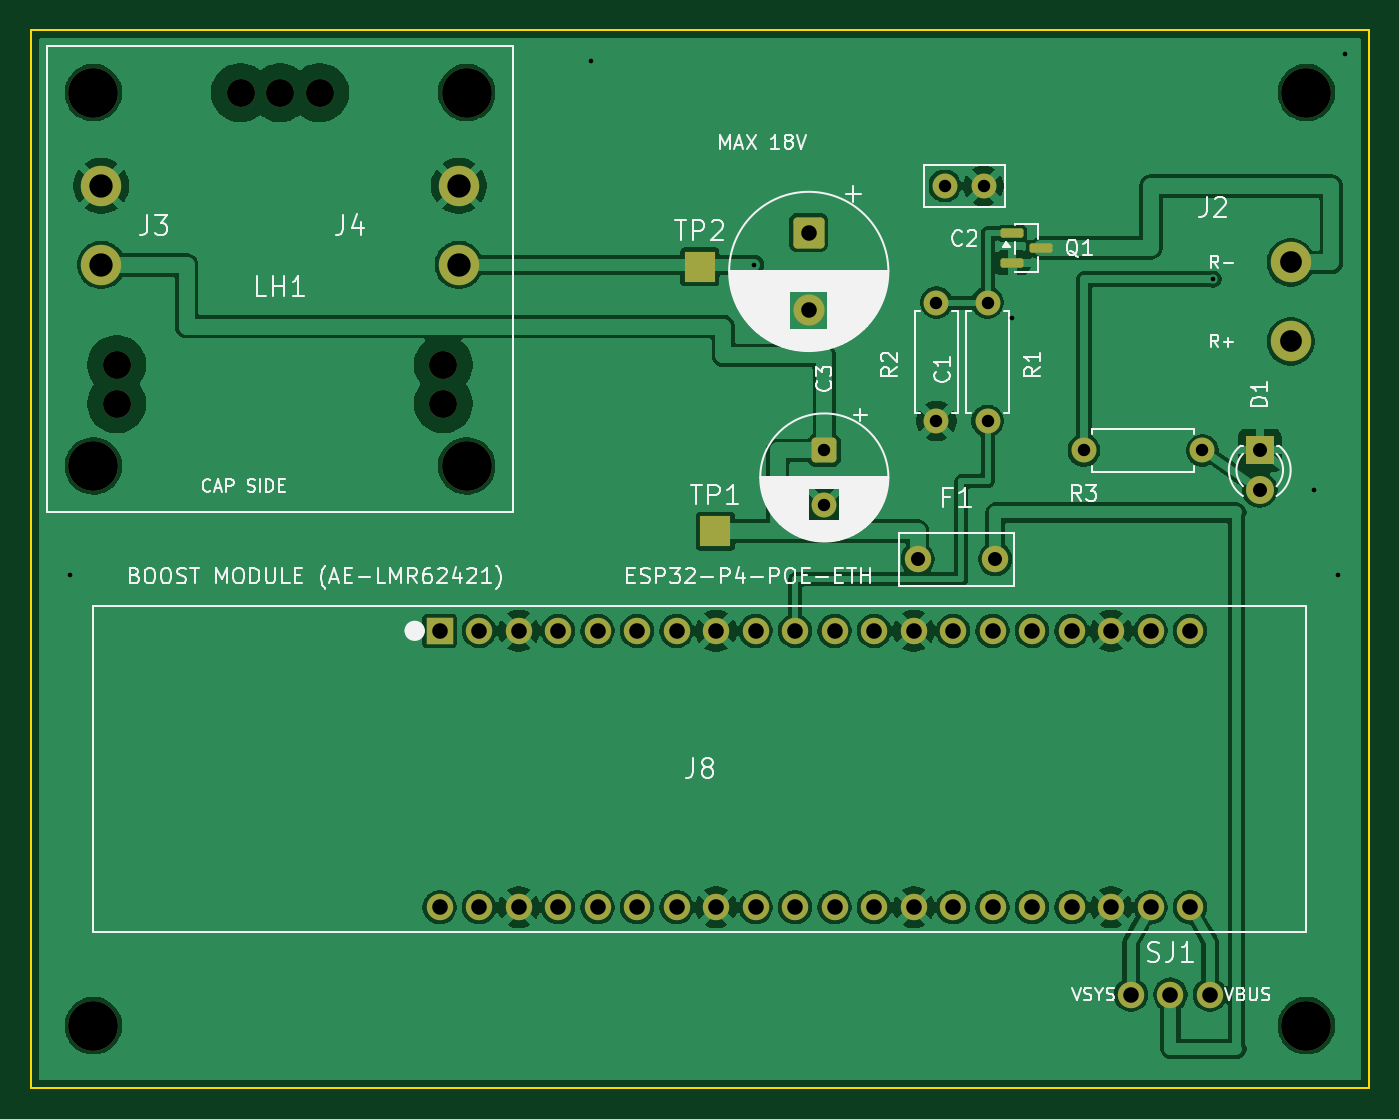
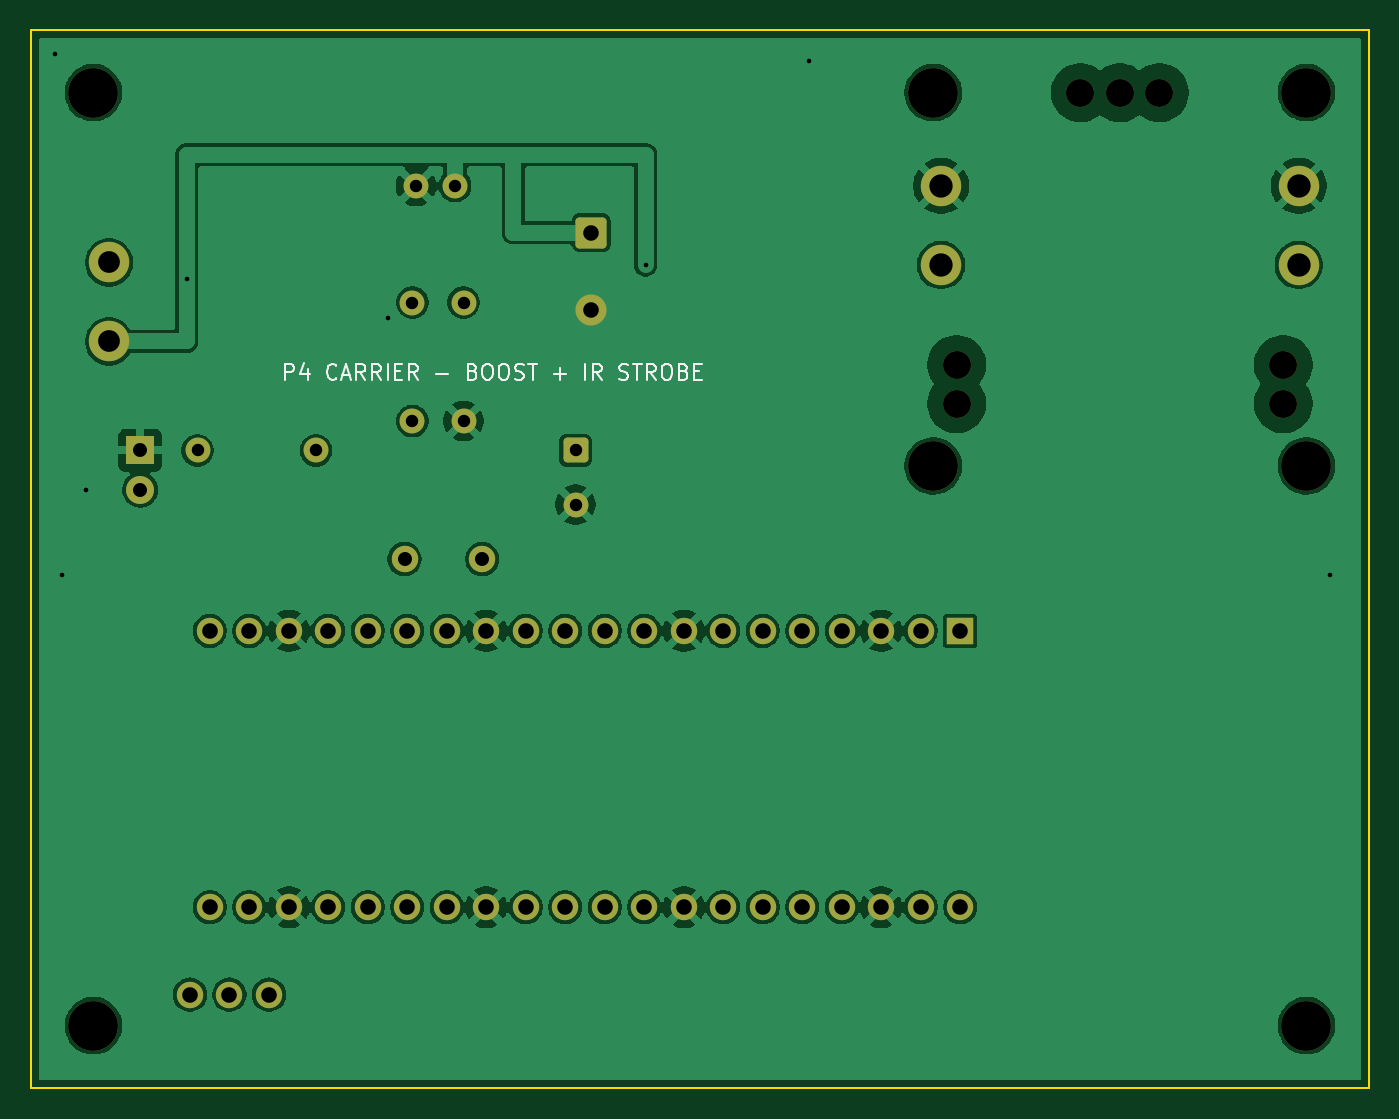
Circuit board: 10 layer files. Board 86.0 x 68.0 mm.
- bottom_copper: P4_carrier-B_Cu.gbl (121931 bytes)
- bottom_mask: P4_carrier-B_Mask.gbs (3726 bytes)
- paste: P4_carrier-B_Paste.gbp (455 bytes)
- bottom_silk: P4_carrier-B_Silkscreen.gbo (11280 bytes)
- outline: P4_carrier-Edge_Cuts.gm1 (641 bytes)
- top_copper: P4_carrier-F_Cu.gtl (136222 bytes)
- top_mask: P4_carrier-F_Mask.gts (4043 bytes)
- paste: P4_carrier-F_Paste.gtp (1317 bytes)
- top_silk: P4_carrier-F_Silkscreen.gto (62398 bytes)
- drill: P4_carrier.drl (1841 bytes)

=== bottom_copper: P4_carrier-B_Cu.gbl (121931 bytes, source omitted) ===
=== bottom_mask: P4_carrier-B_Mask.gbs ===
%TF.GenerationSoftware,KiCad,Pcbnew,10.0.8*%
%TF.CreationDate,2026-11-28T14:58:18+09:00*%
%TF.ProjectId,P4_carrier,50345f63-6172-4726-9965-722e6b696361,rev?*%
%TF.SameCoordinates,Original*%
%TF.FileFunction,Soldermask,Bot*%
%TF.FilePolarity,Negative*%
%FSLAX46Y46*%
G04 Gerber Fmt 4.6, Leading zero omitted, Abs format (unit mm)*
G04 Created by KiCad (PCBNEW 10.0.8) date 2026-11-28 14:58:18*
%MOMM*%
%LPD*%
G01*
G04 APERTURE LIST*
G04 Aperture macros list*
%AMRoundRect*
0 Rectangle with rounded corners*
0 $1 Rounding radius*
0 $2 $3 $4 $5 $6 $7 $8 $9 X,Y pos of 4 corners*
0 Add a 4 corners polygon primitive as box body*
4,1,4,$2,$3,$4,$5,$6,$7,$8,$9,$2,$3,0*
0 Add four circle primitives for the rounded corners*
1,1,$1+$1,$2,$3*
1,1,$1+$1,$4,$5*
1,1,$1+$1,$6,$7*
1,1,$1+$1,$8,$9*
0 Add four rect primitives between the rounded corners*
20,1,$1+$1,$2,$3,$4,$5,0*
20,1,$1+$1,$4,$5,$6,$7,0*
20,1,$1+$1,$6,$7,$8,$9,0*
20,1,$1+$1,$8,$9,$2,$3,0*%
G04 Aperture macros list end*
%ADD10C,3.200000*%
%ADD11RoundRect,0.250000X-0.750000X0.750000X-0.750000X-0.750000X0.750000X-0.750000X0.750000X0.750000X0*%
%ADD12C,2.000000*%
%ADD13C,1.600000*%
%ADD14RoundRect,0.250000X-0.550000X0.550000X-0.550000X-0.550000X0.550000X-0.550000X0.550000X0.550000X0*%
%ADD15C,1.700000*%
%ADD16C,1.800000*%
%ADD17C,2.600000*%
%ADD18R,1.800000X1.800000*%
%ADD19R,1.700000X1.700000*%
G04 APERTURE END LIST*
D10*
%TO.C,H5*%
X82000000Y4000000D03*
%TD*%
%TO.C,H3*%
X4000000Y-20000000D03*
%TD*%
D11*
%TO.C,C1*%
X50000000Y-5000000D03*
D12*
X50000000Y-10000000D03*
%TD*%
D10*
%TO.C,H4*%
X28000000Y-20000000D03*
%TD*%
%TO.C,H6*%
X4000000Y-56000000D03*
%TD*%
D13*
%TO.C,R1*%
X61500000Y-9500000D03*
X61500000Y-17120000D03*
%TD*%
D14*
%TO.C,C3*%
X51000000Y-19000000D03*
D13*
X51000000Y-22500000D03*
%TD*%
D10*
%TO.C,H2*%
X28000000Y4000000D03*
%TD*%
D15*
%TO.C,SJ1*%
X75800000Y-54000000D03*
X73260000Y-54000000D03*
X70720000Y-54000000D03*
%TD*%
D16*
%TO.C,LH1*%
X5500000Y-13500000D03*
X5500000Y-16000000D03*
X13460000Y4000000D03*
X16000000Y4000000D03*
X18540000Y4000000D03*
X26500000Y-13500000D03*
X26500000Y-16000000D03*
%TD*%
D15*
%TO.C,F1*%
X62000000Y-26000000D03*
X57000000Y-26000000D03*
%TD*%
D13*
%TO.C,R2*%
X58200000Y-9500000D03*
X58200000Y-17120000D03*
%TD*%
D17*
%TO.C,J2*%
X81000000Y-12000000D03*
X81000000Y-6920000D03*
%TD*%
D10*
%TO.C,H1*%
X4000000Y4000000D03*
%TD*%
D13*
%TO.C,R3*%
X67690000Y-19000000D03*
X75310000Y-19000000D03*
%TD*%
D17*
%TO.C,J3*%
X4500000Y-7080000D03*
X4500000Y-2000000D03*
%TD*%
D18*
%TO.C,D1*%
X79000000Y-19000000D03*
D16*
X79000000Y-21540000D03*
%TD*%
D17*
%TO.C,J4*%
X27500000Y-7080000D03*
X27500000Y-2000000D03*
%TD*%
D13*
%TO.C,C2*%
X58750000Y-2000000D03*
X61250000Y-2000000D03*
%TD*%
D19*
%TO.C,J8*%
X26260000Y-30610000D03*
D15*
X28800000Y-30610000D03*
X31340000Y-30610000D03*
X33880000Y-30610000D03*
X36420000Y-30610000D03*
X38960000Y-30610000D03*
X41500000Y-30610000D03*
X44040000Y-30610000D03*
X46580000Y-30610000D03*
X49120000Y-30610000D03*
X51660000Y-30610000D03*
X54200000Y-30610000D03*
X56740000Y-30610000D03*
X59280000Y-30610000D03*
X61820000Y-30610000D03*
X64360000Y-30610000D03*
X66900000Y-30610000D03*
X69440000Y-30610000D03*
X71980000Y-30610000D03*
X74520000Y-30610000D03*
X26260000Y-48390000D03*
X28800000Y-48390000D03*
X31340000Y-48390000D03*
X33880000Y-48390000D03*
X36420000Y-48390000D03*
X38960000Y-48390000D03*
X41500000Y-48390000D03*
X44040000Y-48390000D03*
X46580000Y-48390000D03*
X49120000Y-48390000D03*
X51660000Y-48390000D03*
X54200000Y-48390000D03*
X56740000Y-48390000D03*
X59280000Y-48390000D03*
X61820000Y-48390000D03*
X64360000Y-48390000D03*
X66900000Y-48390000D03*
X69440000Y-48390000D03*
X71980000Y-48390000D03*
X74520000Y-48390000D03*
%TD*%
D10*
%TO.C,H7*%
X82000000Y-56000000D03*
%TD*%
M02*

=== paste: P4_carrier-B_Paste.gbp ===
%TF.GenerationSoftware,KiCad,Pcbnew,10.0.8*%
%TF.CreationDate,2026-11-28T14:58:18+09:00*%
%TF.ProjectId,P4_carrier,50345f63-6172-4726-9965-722e6b696361,rev?*%
%TF.SameCoordinates,Original*%
%TF.FileFunction,Paste,Bot*%
%TF.FilePolarity,Positive*%
%FSLAX46Y46*%
G04 Gerber Fmt 4.6, Leading zero omitted, Abs format (unit mm)*
G04 Created by KiCad (PCBNEW 10.0.8) date 2026-11-28 14:58:18*
%MOMM*%
%LPD*%
G01*
G04 APERTURE LIST*
G04 APERTURE END LIST*
M02*

=== bottom_silk: P4_carrier-B_Silkscreen.gbo (11280 bytes, source omitted) ===
=== outline: P4_carrier-Edge_Cuts.gm1 ===
%TF.GenerationSoftware,KiCad,Pcbnew,10.0.8*%
%TF.CreationDate,2026-11-28T14:58:18+09:00*%
%TF.ProjectId,P4_carrier,50345f63-6172-4726-9965-722e6b696361,rev?*%
%TF.SameCoordinates,Original*%
%TF.FileFunction,Profile,NP*%
%FSLAX46Y46*%
G04 Gerber Fmt 4.6, Leading zero omitted, Abs format (unit mm)*
G04 Created by KiCad (PCBNEW 10.0.8) date 2026-11-28 14:58:18*
%MOMM*%
%LPD*%
G01*
G04 APERTURE LIST*
%TA.AperFunction,Profile*%
%ADD10C,0.100000*%
%TD*%
G04 APERTURE END LIST*
D10*
X0Y8000000D02*
X86000000Y8000000D01*
X0Y-60000000D02*
X0Y8000000D01*
X86000000Y8000000D02*
X86000000Y-60000000D01*
X86000000Y-60000000D02*
X0Y-60000000D01*
M02*

=== top_copper: P4_carrier-F_Cu.gtl (136222 bytes, source omitted) ===
=== top_mask: P4_carrier-F_Mask.gts ===
%TF.GenerationSoftware,KiCad,Pcbnew,10.0.8*%
%TF.CreationDate,2026-11-28T14:58:18+09:00*%
%TF.ProjectId,P4_carrier,50345f63-6172-4726-9965-722e6b696361,rev?*%
%TF.SameCoordinates,Original*%
%TF.FileFunction,Soldermask,Top*%
%TF.FilePolarity,Negative*%
%FSLAX46Y46*%
G04 Gerber Fmt 4.6, Leading zero omitted, Abs format (unit mm)*
G04 Created by KiCad (PCBNEW 10.0.8) date 2026-11-28 14:58:18*
%MOMM*%
%LPD*%
G01*
G04 APERTURE LIST*
G04 Aperture macros list*
%AMRoundRect*
0 Rectangle with rounded corners*
0 $1 Rounding radius*
0 $2 $3 $4 $5 $6 $7 $8 $9 X,Y pos of 4 corners*
0 Add a 4 corners polygon primitive as box body*
4,1,4,$2,$3,$4,$5,$6,$7,$8,$9,$2,$3,0*
0 Add four circle primitives for the rounded corners*
1,1,$1+$1,$2,$3*
1,1,$1+$1,$4,$5*
1,1,$1+$1,$6,$7*
1,1,$1+$1,$8,$9*
0 Add four rect primitives between the rounded corners*
20,1,$1+$1,$2,$3,$4,$5,0*
20,1,$1+$1,$4,$5,$6,$7,0*
20,1,$1+$1,$6,$7,$8,$9,0*
20,1,$1+$1,$8,$9,$2,$3,0*%
G04 Aperture macros list end*
%ADD10C,3.200000*%
%ADD11RoundRect,0.250000X-0.750000X0.750000X-0.750000X-0.750000X0.750000X-0.750000X0.750000X0.750000X0*%
%ADD12C,2.000000*%
%ADD13C,1.600000*%
%ADD14RoundRect,0.250000X-0.550000X0.550000X-0.550000X-0.550000X0.550000X-0.550000X0.550000X0.550000X0*%
%ADD15C,1.700000*%
%ADD16C,1.800000*%
%ADD17C,2.600000*%
%ADD18R,1.800000X1.800000*%
%ADD19R,2.000000X2.000000*%
%ADD20RoundRect,0.150000X-0.587500X-0.150000X0.587500X-0.150000X0.587500X0.150000X-0.587500X0.150000X0*%
%ADD21R,1.700000X1.700000*%
G04 APERTURE END LIST*
D10*
%TO.C,H5*%
X82000000Y4000000D03*
%TD*%
%TO.C,H3*%
X4000000Y-20000000D03*
%TD*%
D11*
%TO.C,C1*%
X50000000Y-5000000D03*
D12*
X50000000Y-10000000D03*
%TD*%
D10*
%TO.C,H4*%
X28000000Y-20000000D03*
%TD*%
%TO.C,H6*%
X4000000Y-56000000D03*
%TD*%
D13*
%TO.C,R1*%
X61500000Y-9500000D03*
X61500000Y-17120000D03*
%TD*%
D14*
%TO.C,C3*%
X51000000Y-19000000D03*
D13*
X51000000Y-22500000D03*
%TD*%
D10*
%TO.C,H2*%
X28000000Y4000000D03*
%TD*%
D15*
%TO.C,SJ1*%
X75800000Y-54000000D03*
X73260000Y-54000000D03*
X70720000Y-54000000D03*
%TD*%
D16*
%TO.C,LH1*%
X5500000Y-13500000D03*
X5500000Y-16000000D03*
X13460000Y4000000D03*
X16000000Y4000000D03*
X18540000Y4000000D03*
X26500000Y-13500000D03*
X26500000Y-16000000D03*
%TD*%
D15*
%TO.C,F1*%
X62000000Y-26000000D03*
X57000000Y-26000000D03*
%TD*%
D13*
%TO.C,R2*%
X58200000Y-9500000D03*
X58200000Y-17120000D03*
%TD*%
D17*
%TO.C,J2*%
X81000000Y-12000000D03*
X81000000Y-6920000D03*
%TD*%
D10*
%TO.C,H1*%
X4000000Y4000000D03*
%TD*%
D13*
%TO.C,R3*%
X67690000Y-19000000D03*
X75310000Y-19000000D03*
%TD*%
D17*
%TO.C,J3*%
X4500000Y-7080000D03*
X4500000Y-2000000D03*
%TD*%
D18*
%TO.C,D1*%
X79000000Y-19000000D03*
D16*
X79000000Y-21540000D03*
%TD*%
D19*
%TO.C,TP2*%
X43000000Y-7200000D03*
%TD*%
D17*
%TO.C,J4*%
X27500000Y-7080000D03*
X27500000Y-2000000D03*
%TD*%
D20*
%TO.C,Q1*%
X63062500Y-5050000D03*
X63062500Y-6950000D03*
X64937500Y-6000000D03*
%TD*%
D13*
%TO.C,C2*%
X58750000Y-2000000D03*
X61250000Y-2000000D03*
%TD*%
D19*
%TO.C,TP1*%
X44000000Y-24200000D03*
%TD*%
D21*
%TO.C,J8*%
X26260000Y-30610000D03*
D15*
X28800000Y-30610000D03*
X31340000Y-30610000D03*
X33880000Y-30610000D03*
X36420000Y-30610000D03*
X38960000Y-30610000D03*
X41500000Y-30610000D03*
X44040000Y-30610000D03*
X46580000Y-30610000D03*
X49120000Y-30610000D03*
X51660000Y-30610000D03*
X54200000Y-30610000D03*
X56740000Y-30610000D03*
X59280000Y-30610000D03*
X61820000Y-30610000D03*
X64360000Y-30610000D03*
X66900000Y-30610000D03*
X69440000Y-30610000D03*
X71980000Y-30610000D03*
X74520000Y-30610000D03*
X26260000Y-48390000D03*
X28800000Y-48390000D03*
X31340000Y-48390000D03*
X33880000Y-48390000D03*
X36420000Y-48390000D03*
X38960000Y-48390000D03*
X41500000Y-48390000D03*
X44040000Y-48390000D03*
X46580000Y-48390000D03*
X49120000Y-48390000D03*
X51660000Y-48390000D03*
X54200000Y-48390000D03*
X56740000Y-48390000D03*
X59280000Y-48390000D03*
X61820000Y-48390000D03*
X64360000Y-48390000D03*
X66900000Y-48390000D03*
X69440000Y-48390000D03*
X71980000Y-48390000D03*
X74520000Y-48390000D03*
%TD*%
D10*
%TO.C,H7*%
X82000000Y-56000000D03*
%TD*%
M02*

=== paste: P4_carrier-F_Paste.gtp (1317 bytes, source withheld) ===
=== top_silk: P4_carrier-F_Silkscreen.gto (62398 bytes, source omitted) ===
=== drill: P4_carrier.drl ===
M48
; DRILL file KiCad 10.0.8 date 2026-11-28T14:58:19
; FORMAT={-:-/ absolute / metric / decimal}
; #@! TF.CreationDate,2026-11-28T14:58:19+09:00
; #@! TF.GenerationSoftware,Kicad,Pcbnew,10.0.8
; #@! TF.FileFunction,MixedPlating,1,2
FMAT,2
METRIC
; #@! TA.AperFunction,Plated,PTH,ViaDrill
T1C0.300
; #@! TA.AperFunction,Plated,PTH,ComponentDrill
T2C0.800
; #@! TA.AperFunction,Plated,PTH,ComponentDrill
T3C0.900
; #@! TA.AperFunction,Plated,PTH,ComponentDrill
T4C1.000
; #@! TA.AperFunction,Plated,PTH,ComponentDrill
T5C1.400
; #@! TA.AperFunction,Plated,PTH,ComponentDrill
T6C1.500
; #@! TA.AperFunction,NonPlated,NPTH,ComponentDrill
T7C1.800
; #@! TA.AperFunction,NonPlated,NPTH,ComponentDrill
T8C3.200
%
G90
G05
T1
X2.5Y-27.0
X36.0Y6.0
X46.5Y-7.08
X63.06Y-10.5
X76.0Y-8.0
X82.5Y-21.54
X84.0Y-27.0
X84.5Y6.5
T2
X51.0Y-19.0
X51.0Y-22.5
X58.2Y-9.5
X58.2Y-17.12
X58.75Y-2.0
X61.25Y-2.0
X61.5Y-9.5
X61.5Y-17.12
X67.69Y-19.0
X75.31Y-19.0
T3
X57.0Y-26.0
X62.0Y-26.0
X79.0Y-19.0
X79.0Y-21.54
T4
X26.26Y-30.61
X26.26Y-48.39
X28.8Y-30.61
X28.8Y-48.39
X31.34Y-30.61
X31.34Y-48.39
X33.88Y-30.61
X33.88Y-48.39
X36.42Y-30.61
X36.42Y-48.39
X38.96Y-30.61
X38.96Y-48.39
X41.5Y-30.61
X41.5Y-48.39
X44.04Y-30.61
X44.04Y-48.39
X46.58Y-30.61
X46.58Y-48.39
X49.12Y-30.61
X49.12Y-48.39
X50.0Y-5.0
X50.0Y-10.0
X51.66Y-30.61
X51.66Y-48.39
X54.2Y-30.61
X54.2Y-48.39
X56.74Y-30.61
X56.74Y-48.39
X59.28Y-30.61
X59.28Y-48.39
X61.82Y-30.61
X61.82Y-48.39
X64.36Y-30.61
X64.36Y-48.39
X66.9Y-30.61
X66.9Y-48.39
X69.44Y-30.61
X69.44Y-48.39
X70.72Y-54.0
X71.98Y-30.61
X71.98Y-48.39
X73.26Y-54.0
X74.52Y-30.61
X74.52Y-48.39
X75.8Y-54.0
T5
X81.0Y-6.92
X81.0Y-12.0
T6
X4.5Y-2.0
X4.5Y-7.08
X27.5Y-2.0
X27.5Y-7.08
T7
X5.5Y-13.5
X5.5Y-16.0
X13.46Y4.0
X16.0Y4.0
X18.54Y4.0
X26.5Y-13.5
X26.5Y-16.0
T8
X4.0Y4.0
X4.0Y-20.0
X4.0Y-56.0
X28.0Y4.0
X28.0Y-20.0
X82.0Y4.0
X82.0Y-56.0
M30
